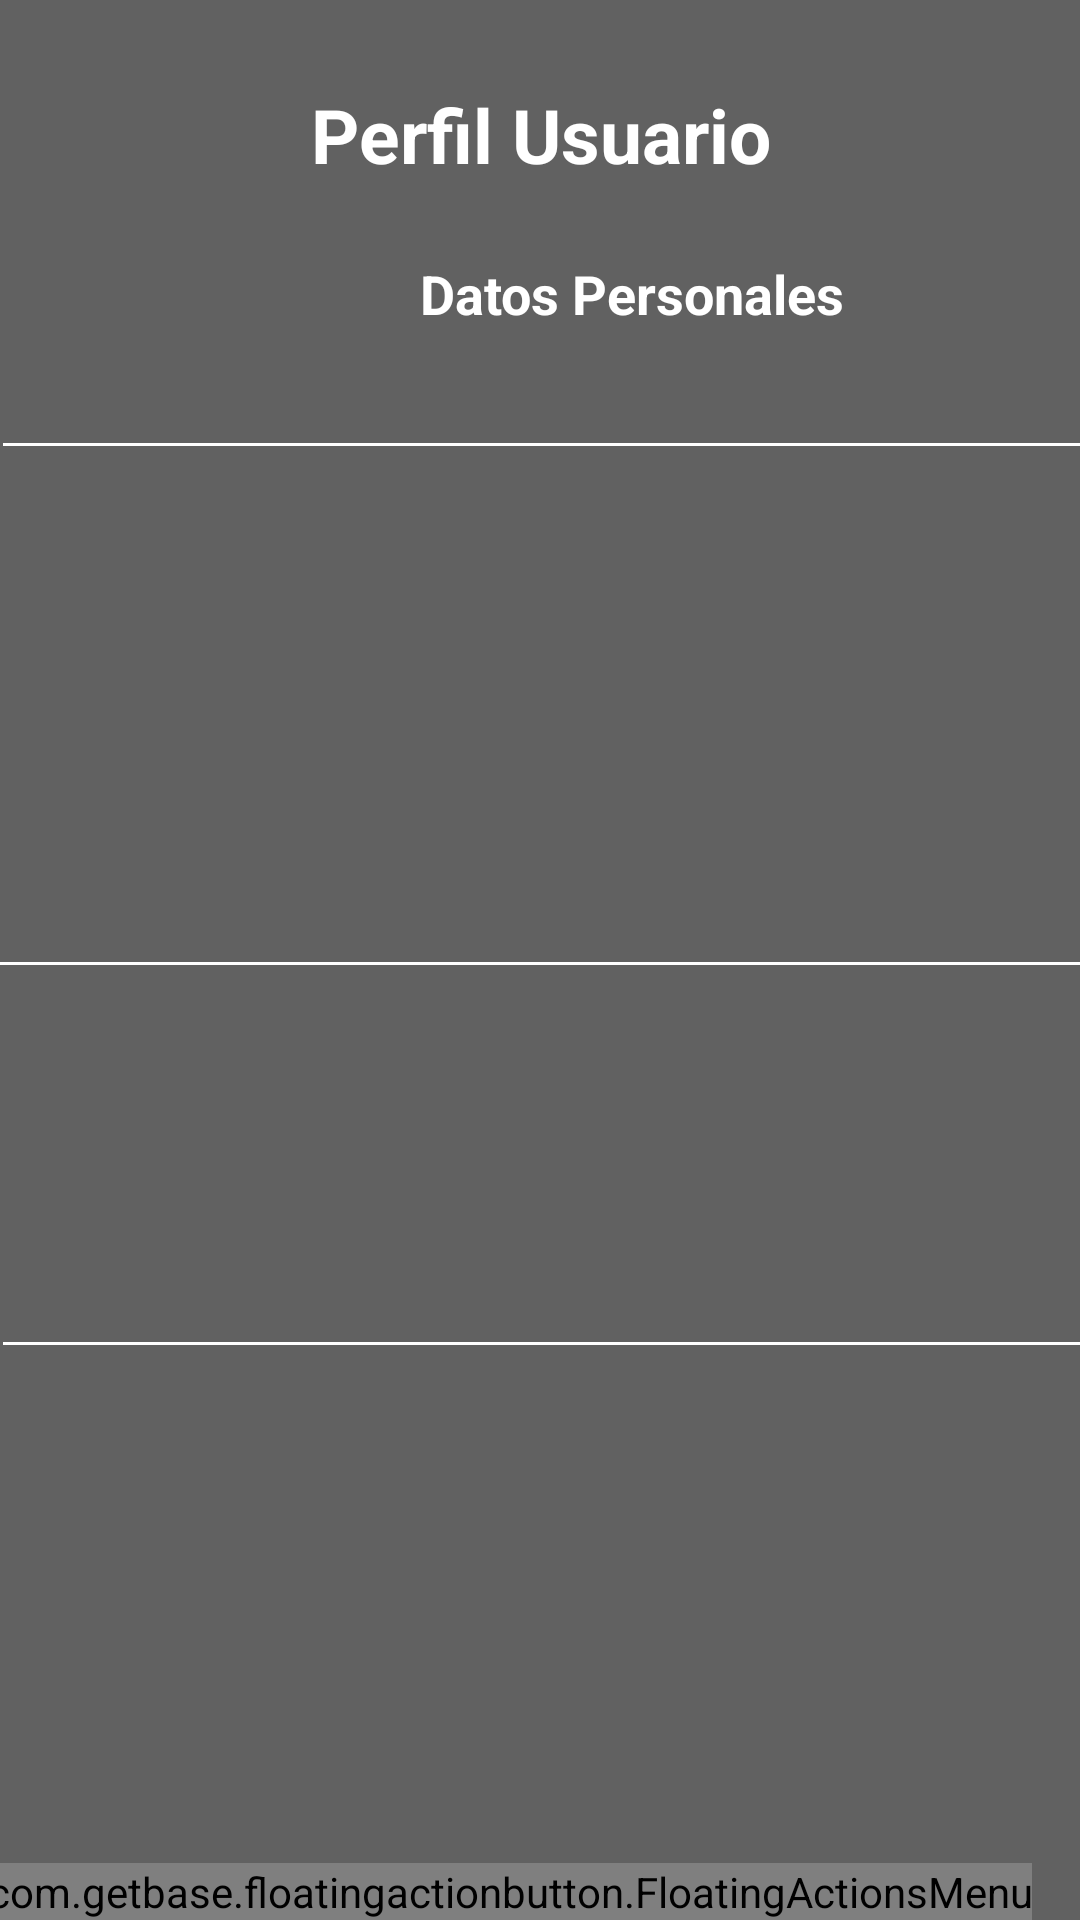

Layout XML and referenced resources for this Android screen:
<!-- AndroidManifest.xml: application theme AppTheme -->
<!-- res/layout/activity_actividad_usuario.xml -->
<?xml version="1.0" encoding="utf-8"?>
<androidx.constraintlayout.widget.ConstraintLayout xmlns:android="http://schemas.android.com/apk/res/android"
    xmlns:app="http://schemas.android.com/apk/res-auto"
    xmlns:tools="http://schemas.android.com/tools"
    android:layout_width="match_parent"
    android:layout_height="match_parent"
    android:background="@color/gris5"
    tools:context=".Actividades.ActividadUsuario">

    <TextView
        android:id="@+id/viewtitulouser"
        android:layout_width="match_parent"
        android:layout_height="wrap_content"
        android:layout_marginTop="28dp"
        android:gravity="center_horizontal"
        android:text="@string/titulopanuser"
        android:textColor="@color/colorblanco"
        android:textSize="25dp"
        android:textStyle="bold"
        app:layout_constraintStart_toStartOf="parent"
        app:layout_constraintTop_toTopOf="parent" />


    <TextView
        android:id="@+id/viewdata"
        android:layout_width="149dp"
        android:layout_height="26dp"
        android:layout_marginStart="140dp"
        android:layout_marginLeft="140dp"
        android:layout_marginTop="24dp"
        android:text="@string/datosusu"
        android:textColor="@color/colorblanco"
        android:textSize="18dp"
        android:textStyle="bold"
        app:layout_constraintStart_toStartOf="parent"
        app:layout_constraintTop_toBottomOf="@+id/viewtitulouser" />

    <com.getbase.floatingactionbutton.FloatingActionsMenu
        android:id="@+id/fab"
        android:layout_width="wrap_content"
        android:layout_height="wrap_content"
        android:layout_margin="@dimen/fab_margin"
        android:layout_marginEnd="16dp"
        android:layout_marginRight="16dp"
        app:fab_addButtonColorNormal="@color/azulgris4"
        app:fab_addButtonColorPressed="@color/colorgris"
        app:layout_constraintBottom_toBottomOf="parent"
        app:layout_constraintEnd_toEndOf="parent">


        <com.getbase.floatingactionbutton.FloatingActionButton
            android:id="@+id/fablista"
            android:layout_width="wrap_content"
            android:layout_height="wrap_content"
            android:onClick="onClick"
            app:fabSize="normal"
            app:fab_colorNormal="@color/gris4"
            app:fab_colorPressed="@color/colorblanco"
            app:fab_icon="@drawable/checkl" />

        <com.getbase.floatingactionbutton.FloatingActionButton
            android:id="@+id/fabdelete"
            android:layout_width="wrap_content"
            android:layout_height="wrap_content"
            app:fabSize="normal"
            app:fab_colorNormal="@color/gris4"
            app:fab_colorPressed="@color/colorblanco"
            app:fab_icon="@drawable/borrar" />
    </com.getbase.floatingactionbutton.FloatingActionsMenu>


    <TextView
        android:id="@+id/viewnombreuser"
        android:layout_width="match_parent"
        android:layout_height="39dp"
        android:layout_gravity="center_horizontal"
        android:layout_marginTop="76dp"
        android:textAlignment="center"

        android:textColor="@color/colorblanco"
        android:textSize="18dp"
        app:layout_constraintEnd_toEndOf="parent"
        app:layout_constraintHorizontal_bias="1.0"
        app:layout_constraintStart_toStartOf="parent"
        app:layout_constraintTop_toBottomOf="@+id/viewdata" />

    <TextView
        android:id="@+id/viewfechuser"
        android:layout_width="match_parent"
        android:layout_height="39dp"
        android:layout_gravity="center_horizontal"
        android:layout_marginTop="76dp"
        android:textAlignment="center"
        android:textColor="@color/colorblanco"
        android:textSize="18dp"
        app:layout_constraintEnd_toEndOf="parent"
        app:layout_constraintHorizontal_bias="0.0"
        app:layout_constraintStart_toStartOf="parent"
        app:layout_constraintTop_toBottomOf="@+id/viewpaisuser" />

    <TextView
        android:id="@+id/viewpaisuser"
        android:layout_width="match_parent"
        android:layout_height="39dp"
        android:layout_marginTop="72dp"
        android:gravity="center_horizontal"
        android:textColor="@color/colorblanco"
        android:textSize="18dp"
        app:layout_constraintEnd_toEndOf="parent"
        app:layout_constraintHorizontal_bias="0.0"
        app:layout_constraintStart_toStartOf="parent"
        app:layout_constraintTop_toBottomOf="@+id/viewinfectadouser" />

    <TextView
        android:id="@+id/viewinfectadouser"
        android:layout_width="match_parent"
        android:layout_height="39dp"
        android:layout_marginTop="32dp"
        android:gravity="center_horizontal"
        android:textColor="@color/colorblanco"
        android:textSize="18dp"
        app:layout_constraintEnd_toEndOf="parent"
        app:layout_constraintHorizontal_bias="0.0"
        app:layout_constraintStart_toStartOf="parent"
        app:layout_constraintTop_toBottomOf="@+id/viewnombreuser" />

    <TextView
        android:id="@+id/viewciudad"
        android:layout_width="match_parent"
        android:layout_height="39dp"
        android:layout_marginTop="56dp"
        android:gravity="center_horizontal"
        android:textAlignment="center"
        android:textColor="@color/colorblanco"
        android:textSize="18dp"
        app:layout_constraintEnd_toEndOf="parent"
        app:layout_constraintHorizontal_bias="1.0"
        app:layout_constraintStart_toStartOf="parent"
        app:layout_constraintTop_toBottomOf="@+id/viewfechuser" />

    <View
        android:id="@+id/divider3"
        android:layout_width="409dp"
        android:layout_height="1dp"
        android:layout_marginTop="23dp"
        android:layout_marginBottom="24dp"
        android:background="@color/colorblanco"
        app:layout_constraintBottom_toTopOf="@+id/viewpaisuser"
        app:layout_constraintStart_toStartOf="parent"
        app:layout_constraintTop_toBottomOf="@+id/viewinfectadouser"
        app:layout_constraintVertical_bias="0.0" />

    <View
        android:id="@+id/divider4"
        android:layout_width="409dp"
        android:layout_height="1dp"
        android:layout_marginStart="1dp"
        android:layout_marginLeft="1dp"
        android:layout_marginTop="31dp"
        android:layout_marginBottom="29dp"
        android:background="@color/colorblanco"
        app:layout_constraintBottom_toTopOf="@+id/viewfechuser"
        app:layout_constraintStart_toStartOf="parent"
        app:layout_constraintTop_toBottomOf="@+id/viewpaisuser" />

    <View
        android:id="@+id/divider6"
        android:layout_width="409dp"
        android:layout_height="1dp"
        android:layout_marginStart="1dp"
        android:layout_marginLeft="1dp"
        android:layout_marginTop="12dp"
        android:layout_marginBottom="15dp"
        android:background="@color/colorblanco"
        app:layout_constraintBottom_toTopOf="@+id/viewnombreuser"
        app:layout_constraintStart_toStartOf="parent"
        app:layout_constraintTop_toBottomOf="@+id/viewdata" />


</androidx.constraintlayout.widget.ConstraintLayout>
<!-- resources referenced by this layout -->
<resources>
  <color name="azulgris4">#78909C</color>
  <color name="colorblanco">#FFFFFF</color>
  <color name="colorgris">#A4A4A4</color>
  <color name="gris4">#757575</color>
  <color name="gris5">#616161</color>
  <string name="datosusu">Datos Personales</string>
  <string name="titulopanuser">Perfil Usuario</string>
  <style name="AppTheme" parent="Theme.AppCompat.Light.DarkActionBar">
          
          <item name="colorPrimary">@color/colorPrimary</item>
          <item name="colorPrimaryDark">@color/colorPrimaryDark</item>
          <item name="colorAccent">@color/colorAccent</item>
          <item name="android:statusBarColor">@android:color/white</item>
      </style>
  <color name="colorPrimary">#6200EE</color>
  <color name="colorPrimaryDark">#3700B3</color>
  <color name="colorAccent">#03DAC5</color>
</resources>
